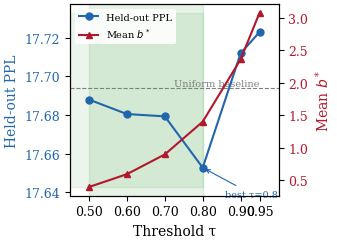

The matplotlib source for this figure: (Note: this script raises an exception after producing the figure.)
#!/usr/bin/env python3
"""τ Sensitivity Sweep — dual Y-axis plot."""

import matplotlib
matplotlib.use("Agg")
import matplotlib.pyplot as plt
import numpy as np
import pathlib

tau = [0.5, 0.6, 0.7, 0.8, 0.9, 0.95]
ppl = [17.688, 17.6805, 17.6793, 17.6527, 17.712, 17.723]
bstar_mean = [0.3923, 0.5899, 0.8943, 1.399, 2.36, 3.0775]

uniform_ppl = 17.694
best_idx = ppl.index(min(ppl))

plt.rcParams.update({
    "font.family": "serif",
    "font.size": 9,
    "axes.labelsize": 10,
    "legend.fontsize": 8,
    "figure.dpi": 300,
    "savefig.bbox": "tight",
    "savefig.pad_inches": 0.05,
})

fig, ax1 = plt.subplots(figsize=(3.5, 2.6))

ax1.axhspan(min(ppl) - 0.01, max(ppl) + 0.01, xmin=0, xmax=(0.8 - 0.45) / (1.0 - 0.45),
            alpha=0.08, color="green", zorder=0)
safe_left, safe_right = 0.5, 0.8
ax1.axvspan(safe_left, safe_right, alpha=0.10, color="green", zorder=0, label="Safe range")

ax1.axhline(y=uniform_ppl, color="grey", linestyle="--", linewidth=0.8, zorder=1)
ax1.annotate("Uniform baseline", xy=(0.95, uniform_ppl), fontsize=7, color="grey",
             ha="right", va="bottom", xycoords=("data", "data"))

ln1 = ax1.plot(tau, ppl, "o-", color="#2166ac", markersize=5, linewidth=1.5,
               label="Held-out PPL", zorder=3)
ax1.annotate(f"best τ={tau[best_idx]}",
             xy=(tau[best_idx], ppl[best_idx]),
             xytext=(tau[best_idx] + 0.06, ppl[best_idx] - 0.015),
             fontsize=7, color="#2166ac",
             arrowprops=dict(arrowstyle="->", color="#2166ac", lw=0.8),
             zorder=4)

ax1.set_xlabel("Threshold τ")
ax1.set_ylabel("Held-out PPL", color="#2166ac")
ax1.tick_params(axis="y", labelcolor="#2166ac")
ax1.set_xlim(0.45, 1.0)
ax1.set_xticks(tau)

ax2 = ax1.twinx()
ln2 = ax2.plot(tau, bstar_mean, "^-", color="#b2182b", markersize=5, linewidth=1.5,
               label="Mean $b^*$", zorder=3)
ax2.set_ylabel("Mean $b^*$", color="#b2182b")
ax2.tick_params(axis="y", labelcolor="#b2182b")

lns = ln1 + ln2
labs = [l.get_label() for l in lns]
ax1.legend(lns, labs, loc="upper left", framealpha=0.9, edgecolor="none", fontsize=7)

fig.tight_layout()

out = pathlib.Path(__file__).resolve().parent.parent.parent / "artifacts" / "figures"
out.mkdir(parents=True, exist_ok=True)
fig.savefig(out / "tau_sweep.pdf")
fig.savefig(out / "tau_sweep.png", dpi=300)
print(f"Saved to {out / 'tau_sweep.pdf'} and .png")
